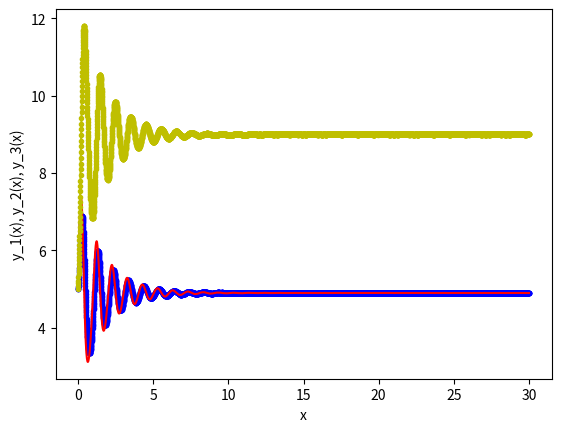

The matplotlib source for this figure:
# importing modules
import numpy as np
import matplotlib.pyplot as plt
import math
from scipy.integrate import solve_ivp

# ------------------------------------------------------
# functions that returns dy/dx
# i.e. the equation we want to solve: 
# dy_j/dx = f_j(x,y_j) (j=[1,2] in this case)
def model(x,y):
    y_1 = y[0]
    y_2 = y[1]
    y_3 = y[2]
    f_1 = sigma * (y_2 - y_1)
    f_2 = rho * y_1 - y_2 - y_1 * y_3
    f_3 = - beta * y_3 + y_1 * y_2
    return [f_1 , f_2, f_3]
# ------------------------------------------------------

# ------------------------------------------------------
# initial conditions
t0 = 0
y0_1 = y0_2 = y0_3 = 5
sigma = 10
beta = 8/3
rho = 10
# total solution interval
t_final = 30
# step size
# not needed here. The solver solve_ivp 
# will take care of finding the appropriate step 
# ------------------------------------------------------

# ------------------------------------------------------
# Apply solve_ivp method
t_eval = np.linspace(0, t_final, num=5000)
y = solve_ivp(model, [0 , t_final] ,[y0_1 , y0_2, y0_3], t_eval=t_eval)
# ------------------------------------------------------

# ------------------------------------------------------
# plot results
plt.plot(y.t,y.y[0,:] , 'b.-',y.t,y.y[1,:] , 'r-', y.t,y.y[2,:] , 'y.-')
plt.xlabel('x')
plt.ylabel('y_1(x), y_2(x), y_3(x)')
plt.show()
# ------------------------------------------------------

# ------------------------------------------------------
'''# print results in a text file (for later use if needed)
file_name= 'output.dat' 
f_io = open(file_name,'w') 
n_step = len(y.t)
for i in range(n_step):
    s1 = str(i)
    s2 = str(y.t[i])
    s3 = str(y.y[0,i])
    s4 = str(y.y[1,i])
    s_tot = s1 + ' ' + s2 + ' ' + s3  + ' ' + s4
    f_io.write(s_tot + '\n')
f_io.close()'''
# ------------------------------------------------------
